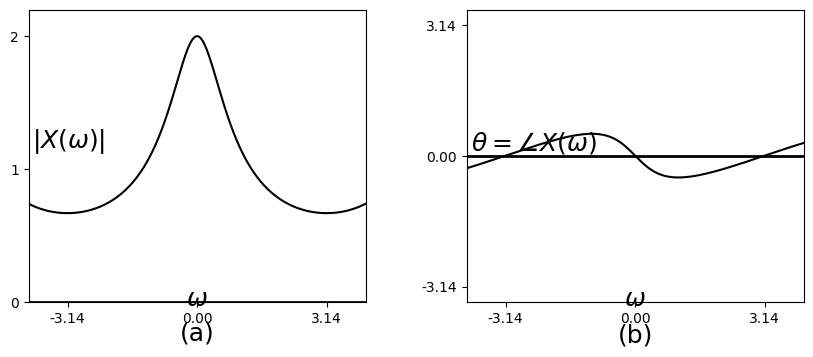

Recreate this plot in Python. (Note: this script raises an exception after producing the figure.)
%matplotlib osx
import matplotlib.pyplot as plt
import matplotlib.lines as ln
import numpy as np
plt.close()

plt.rcParams['font.family'] = 'Times New Roman'


fig = plt.figure(figsize=(10,4), dpi=300)
#fig = plt.figure(figsize=(10,4))
fig.patch.set_alpha(0.)

step = 0.01
b = 0.5
OmegaRange = 1.3*np.pi 
omega = np.arange(-OmegaRange, OmegaRange, step)

# (a)
ax =fig.add_subplot(121)

Xabs = 1/np.sqrt((1 - b*np.cos(omega))**2 + (b*np.sin(omega))**2)

plt.xlim([-OmegaRange, OmegaRange])
plt.ylim([0, 2.2])
plt.axhline(0, color='k', linewidth=2)
ax.xaxis.set_label_coords(1.05, 0.05)
ax.yaxis.set_label_coords(0.12,1.02)
plt.xlabel('$\omega$', fontsize=18)
plt.ylabel('$|X(\omega)|$', fontsize=18, rotation=0)
plt.xticks([-3.14, 0, 3.14])
plt.yticks([0, 1, 2])

plt.plot(omega, Xabs, color='k')

plt.text(0, -0.24, '(a)', ha = 'center', va = 'center', fontsize=18)

# (b)
ax =fig.add_subplot(122)

theta = np.arctan(-b*np.sin(omega)/(1-b*np.cos(omega)))

#thetaPlus = theta[theta>=0]
#thetaMinus = theta[theta<0]
#thetaPlus = np.mod(thetaPlus, np.pi) 
#theta[theta>=0] = thetaPlus
#thetaMinus = -np.mod(-thetaMinus, np.pi) 
#theta[theta<0] = thetaMinus

plt.xlim([-OmegaRange, OmegaRange])
plt.ylim([-3.5, 3.5])
plt.axhline(0, color='k', linewidth=2)
ax.xaxis.set_label_coords(1.05, 0.05)
ax.yaxis.set_label_coords(0.2,1.02)
plt.xlabel('$\omega$', fontsize=18)
plt.ylabel('$\\theta = \\angle X(\omega)$', fontsize=18, rotation=0)
plt.xticks([-3.14, 0, 3.14])
plt.yticks([-3.14, 0, 3.14])

plt.plot(omega, theta, color='k')

plt.text(0, -4.3, '(b)', ha = 'center', va = 'center', fontsize=18)

plt.subplots_adjust(left=None, bottom=0.15, right=None, top=None, wspace=0.3, hspace=0.6)
plt.savefig('./figures/fig6.19.eps')
plt.show()


plt.close()




